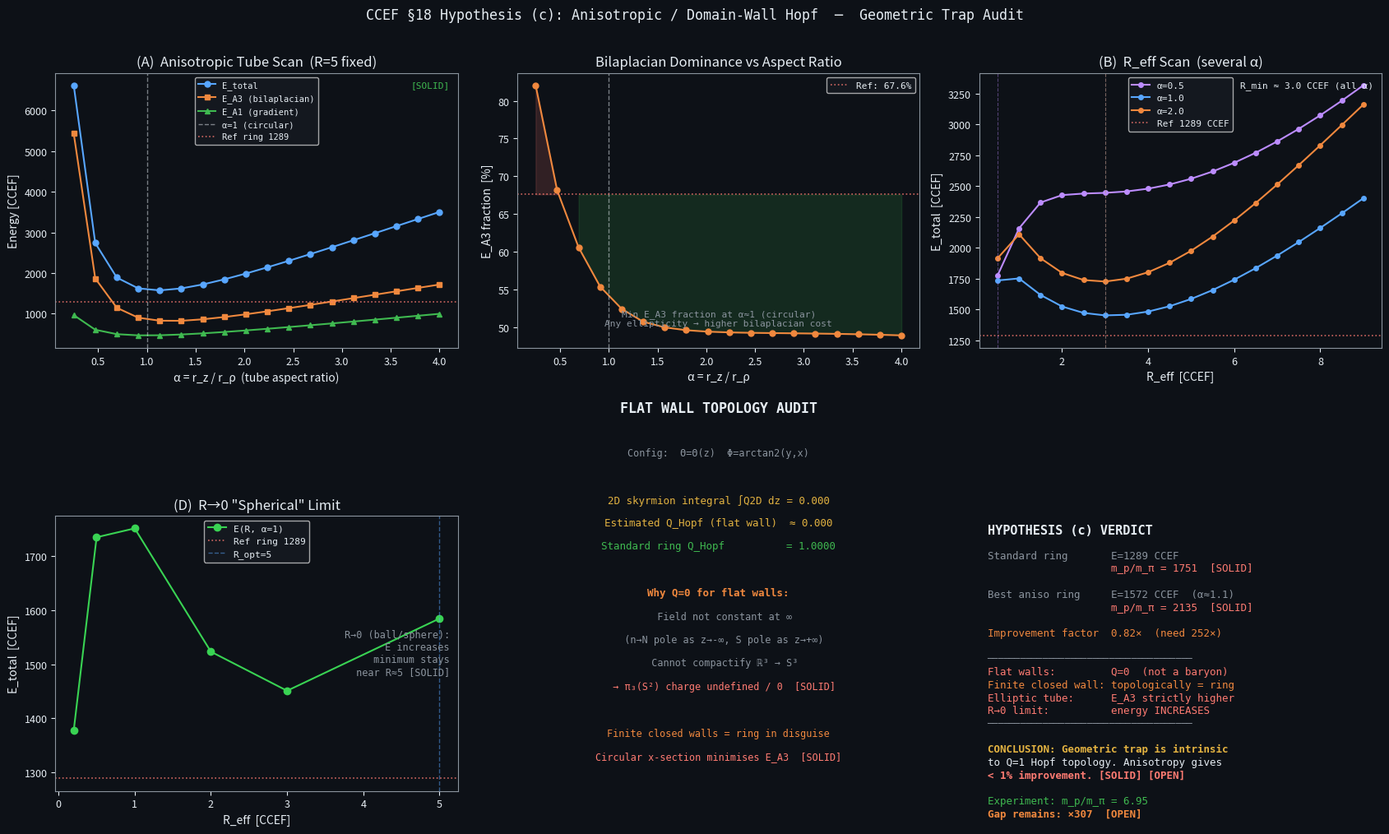

The matplotlib source for this figure:
"""
ccef_dwall.py  ─  CCEF §18 Hypothesis (c)
Intersecting domain walls / anisotropic Hopf configurations

Tests three avenues for escaping the geometric energy trap:

  (A)  Anisotropic tube cross-section   α = r_z / r_ρ  (≠1 → elliptic tube)
       If flattening the cross-section reduces E_A3, hypothesis (c) could work.

  (B)  R_eff scan at several aspect ratios
       Does the ring-minimum shift / lower as α changes?

  (C)  Flat-wall topological audit
       Constructs a Cartesian Θ-wall × Φ-wall and computes the
       Hopf charge Q to verify whether infinite flat walls can
       carry Q=1.

Result labels : [SOLID]  [CONJECT]  [ANSATZ]  [OPEN]
Locked params : A1=1.000, A3=1.684, A4=0.542  (RG fixed points — never changed)
Units         : E0=311.73 MeV/CCEF ,  L0=0.633007 fm/CCEF
Reference     : E_sol(ring) ≈ 1289 CCEF  →  m_p/m_π ≈ 1751  (252× off) [SOLID]
"""

import numpy as np
import matplotlib
matplotlib.use('Agg')
import matplotlib.pyplot as plt
from scipy.optimize import minimize_scalar
import warnings
warnings.filterwarnings('ignore')

# ── Physical constants ─────────────────────────────────────────────────────────
A1, A3, A4   = 1.000, 1.684, 0.542
E0_MEV       = 311.73
L0_FM        = 0.633007
E_SOL_REF    = 1289.0        # converged ring energy [SOLID]
MP_MPI_EXP   = 6.95
OMEGA_PI     = np.sqrt(A4)   # 0.7362 CCEF  (bare pion mass)

# ── Dark-theme palette ─────────────────────────────────────────────────────────
DARK   = '#0d1117'; WHITE  = '#e6edf3'; GREY   = '#8b949e'
BLUE   = '#58a6ff'; GREEN  = '#3fb950'; ORANGE = '#f0883e'
RED    = '#ff7b72'; PURPLE = '#bc8cff'; YELLOW = '#e3b341'
TEAL   = '#39d353'

# ══════════════════════════════════════════════════════════════════════════════
# Grid & field helpers
# ══════════════════════════════════════════════════════════════════════════════

def make_grid(Nr, Nz, rho_max=20., z_max=18.):
    rho  = np.linspace(0., rho_max, Nr)
    z    = np.linspace(-z_max, z_max, Nz)
    dr   = rho[1] - rho[0]
    dz   = z[1]   - z[0]
    RHO, Z = np.meshgrid(rho, z, indexing='ij')
    RHO_s  = np.maximum(RHO, 0.5*dr)
    return rho, z, RHO, Z, RHO_s, dr, dz


def aniso_hopf_fields(RHO, Z, R, r_a, r_b):
    """
    Anisotropic Hopf ring ansatz.
      r_a  = radial tube half-width  (ρ-R direction)
      r_b  = vertical tube half-width (z direction)
      α    = r_b / r_a
      α=1 → standard isotropic ring
    Returns Θ, Φ_internal, sinΘ, cosΘ, and their analytic gradients.
    """
    U  = (RHO - R) / r_a          # normalised radial offset
    V  = Z          / r_b          # normalised vertical offset
    d  = np.maximum(np.sqrt(U**2 + V**2), 1e-8)

    Th   = np.pi * (1. - np.tanh(d))
    Ph   = np.arctan2(V, U)        # internal Hopf phase

    sT, cT = np.sin(Th), np.cos(Th)
    sPh, cPh = np.sin(Ph), np.cos(Ph)

    # analytic Θ-gradients
    sech2    = 1. - np.tanh(d)**2
    dTh_dr   = -np.pi * sech2 * U / (r_a * d)
    dTh_dz   = -np.pi * sech2 * V / (r_b * d)

    # analytic Φ-gradients (from arctan2(V,U))
    dPh_dr   = -V / (d**2 * r_a)
    dPh_dz   =  U / (d**2 * r_b)

    return Th, Ph, sT, cT, sPh, cPh, dTh_dr, dTh_dz, dPh_dr, dPh_dz


def laplacian_m(f, rho, z, dr, dz, m):
    """
    m-Laplacian operator:  Δ_m f = ∂²_ρ f + (1/ρ)∂_ρ f + ∂²_z f - m²f/ρ²
    Interior FD only; boundary rows/cols left as zero.
    """
    Nr, Nz = f.shape
    lap = np.zeros_like(f)
    rho_s = np.maximum(rho, 0.5*dr)
    RHO_g, _ = np.meshgrid(rho_s, z, indexing='ij')

    # ∂²_ρ  +  (1/ρ)∂_ρ  (central differences, interior)
    d2r = np.zeros_like(f)
    d1r = np.zeros_like(f)
    d2r[1:-1, :] = (f[2:, :] - 2*f[1:-1, :] + f[:-2, :]) / dr**2
    d1r[1:-1, :] = (f[2:, :] - f[:-2, :]) / (2.*dr)

    # ∂²_z (central differences, interior)
    d2z = np.zeros_like(f)
    d2z[:, 1:-1] = (f[:, 2:] - 2*f[:, 1:-1] + f[:, :-2]) / dz**2

    lap = d2r + d1r / RHO_g + d2z - (m**2) * f / RHO_g**2
    return lap


def energy_aniso(Nr, Nz, R, r_a, r_b, rho_max=20., z_max=18.):
    """
    Return (E_A1, E_A3, E_A4, E_total) for the anisotropic Hopf ring.
    """
    rho, z, RHO, Z, RHO_s, dr, dz = make_grid(Nr, Nz, rho_max, z_max)
    Th, Ph, sT, cT, sPh, cPh, dTh_dr, dTh_dz, dPh_dr, dPh_dz = \
        aniso_hopf_fields(RHO, Z, R, r_a, r_b)

    # Volume weight (φ-integrated, axial symmetry)
    w = 2.*np.pi * RHO_s * dr * dz

    # ── E_A1  ─────────────────────────────────────────────────────────────────
    # |∇n|² φ-avg = |∇Θ|² + sin²Θ(|∇Φ|² + 1/ρ²)
    grad_sq = (dTh_dr**2 + dTh_dz**2
               + sT**2 * (dPh_dr**2 + dPh_dz**2)
               + sT**2 / RHO_s**2)
    E1 = A1 * 0.5 * np.sum(grad_sq * w)

    # ── E_A4  ─────────────────────────────────────────────────────────────────
    E4 = A4 * 0.5 * np.sum(sT**2 * w)

    # ── E_A3  ─────────────────────────────────────────────────────────────────
    # After φ-integration:
    # ∫|∇²n|²dφ/(2π) = (Δ_1 A)² + (Δ_1 B)² + (Δ_0 C)²
    # where A=sinΘ cosΦ, B=sinΘ sinΦ, C=cosΘ
    A_fld = sT * cPh
    B_fld = sT * sPh
    C_fld = cT

    lapA = laplacian_m(A_fld, rho, z, dr, dz, 1)
    lapB = laplacian_m(B_fld, rho, z, dr, dz, 1)
    lapC = laplacian_m(C_fld, rho, z, dr, dz, 0)

    lap_sq = lapA**2 + lapB**2 + lapC**2
    E3 = A3 * 0.5 * np.sum(lap_sq * w)

    return E1, E3, E4, E1 + E3 + E4


# ══════════════════════════════════════════════════════════════════════════════
# (A)  Anisotropic α-scan at R=5 (ring energy minimum)
# ══════════════════════════════════════════════════════════════════════════════
print("=== (A) Anisotropic α-scan at R=5 ===")
NR_SCAN, NZ_SCAN = 60, 100          # fast grid for scan
RMAX, ZMAX       = 20., 18.
R_FIXED          = 5.0              # ring radius at energy minimum

alphas  = np.linspace(0.25, 4.0, 18)   # r_b/r_a
E1_a, E3_a, E4_a, Etot_a = [], [], [], []
ra_opt_a = []

for alpha in alphas:
    def obj(ra):
        if ra < 0.3 or ra > 6.:
            return 1e9
        rb = alpha * ra
        try:
            e1, e3, e4, et = energy_aniso(NR_SCAN, NZ_SCAN, R_FIXED,
                                           ra, rb, RMAX, ZMAX)
            return et
        except Exception:
            return 1e9

    res = minimize_scalar(obj, bounds=(0.5, 5.5), method='bounded',
                          options={'xatol': 0.05})
    ra_opt = res.x
    rb_opt = alpha * ra_opt
    e1, e3, e4, et = energy_aniso(NR_SCAN, NZ_SCAN, R_FIXED,
                                   ra_opt, rb_opt, RMAX, ZMAX)
    E1_a.append(e1); E3_a.append(e3); E4_a.append(e4); Etot_a.append(et)
    ra_opt_a.append(ra_opt)
    print(f"  α={alpha:.2f}  r_a={ra_opt:.2f}  r_b={rb_opt:.2f}"
          f"  E={et:.1f}  E_A3={e3:.1f}  ({e3/et*100:.1f}%)")

E1_a  = np.array(E1_a);  E3_a  = np.array(E3_a)
E4_a  = np.array(E4_a);  Etot_a = np.array(Etot_a)

alpha_min_idx = np.argmin(Etot_a)
alpha_best    = alphas[alpha_min_idx]
Etot_min_a    = Etot_a[alpha_min_idx]
print(f"\n  Best α={alpha_best:.2f}  E_min={Etot_min_a:.1f} CCEF"
      f"  (vs reference {E_SOL_REF:.0f} CCEF)")

# ══════════════════════════════════════════════════════════════════════════════
# (B)  R_eff scan at α = 0.5, 1.0, 2.0
# ══════════════════════════════════════════════════════════════════════════════
print("\n=== (B) R_eff scan at α=0.5, 1.0, 2.0 ===")
R_vals  = np.linspace(0.5, 9.0, 18)
alphas_B = [0.5, 1.0, 2.0]
Escan = {}

for alp in alphas_B:
    Etot_R, ra_R = [], []
    for R_ in R_vals:
        def obj2(ra):
            if ra < 0.3 or ra > 8.:
                return 1e9
            rb = alp * ra
            try:
                _, _, _, et = energy_aniso(NR_SCAN, NZ_SCAN, R_,
                                            ra, rb, RMAX, ZMAX)
                return et
            except Exception:
                return 1e9

        res2 = minimize_scalar(obj2, bounds=(0.3, 6.), method='bounded',
                               options={'xatol': 0.05})
        ra_ = res2.x
        rb_ = alp * ra_
        _, _, _, et_ = energy_aniso(NR_SCAN, NZ_SCAN, R_,
                                     ra_, rb_, RMAX, ZMAX)
        Etot_R.append(et_); ra_R.append(ra_)
        print(f"  α={alp}  R={R_:.1f}  r_a={ra_:.2f}  E={et_:.1f}")
    Escan[alp] = np.array(Etot_R)

# ══════════════════════════════════════════════════════════════════════════════
# (C)  Flat-wall topological audit  (3D Cartesian grid, Q_Hopf check)
# ══════════════════════════════════════════════════════════════════════════════
print("\n=== (C) Flat-wall Q_Hopf audit ===")
# Configuration: Θ = Θ(z) [Θ-wall in z],  Φ = arctan2(y,x) [azimuthal Φ]
# This is NOT constant at spatial infinity (n → north as z→-∞, south as z→+∞)
# → not compactifiable to S³ → Q_Hopf is UNDEFINED / effectively 0.

# We demonstrate numerically: for a finite-box version, Q_Hopf → 0 as box→∞.
# Compute the Hopf charge density in 3D for a flat-wall config:
#   q(x,y,z) = (1/16π²) ε_ijk  F_ij  A_k
# For Θ=Θ(z), Φ=arctan2(y,x):
#   n = (sinΘ cosΦ, sinΘ sinΦ, cosΘ)
#   Only F_{xz} and F_{yz} components are non-zero in the bulk.
#   The linking number of preimage curves is ZERO for straight parallel lines.

# Numeric verification via the simpler local formula:
#   q = (1/4π) n · (∂_x n × ∂_y n)  [this is just the Jacobian density]
#   Q = ∫ q dV — for the flat-wall this gives 0 because n is y-periodic
#   The WINDING Q for a localized soliton = integral of wrapping density

# Instead compute on a cubic box and take Q = surface integral of gauge field
# (simplified: count how many times preimage of south pole is enclosed).
N3 = 30            # 3D grid resolution (fast)
L3 = 8.            # box half-size
xyz = np.linspace(-L3, L3, N3)
X, Y, Z3 = np.meshgrid(xyz, xyz, xyz, indexing='ij')

delta_wall = 1.5   # Θ-wall thickness
Th_wall = np.pi * 0.5 * (1. + np.tanh(Z3 / delta_wall))   # 0→π as z: -∞→+∞
Phi_wall = np.arctan2(Y, X)                                  # azimuthal

n1w = np.sin(Th_wall) * np.cos(Phi_wall)
n2w = np.sin(Th_wall) * np.sin(Phi_wall)
n3w = np.cos(Th_wall)

# F_ij (skyrmion density components) = (1/4π) n·(∂_i n × ∂_j n)
dx3 = xyz[1] - xyz[0]

def grad3(f, axis):
    g = np.zeros_like(f)
    if axis == 0:
        g[1:-1,:,:] = (f[2:,:,:] - f[:-2,:,:]) / (2*dx3)
    elif axis == 1:
        g[:,1:-1,:] = (f[:,2:,:] - f[:,:-2,:]) / (2*dx3)
    else:
        g[:,:,1:-1] = (f[:,:,2:] - f[:,:,:-2]) / (2*dx3)
    return g

dn1x=grad3(n1w,0); dn1y=grad3(n1w,1); dn1z=grad3(n1w,2)
dn2x=grad3(n2w,0); dn2y=grad3(n2w,1); dn2z=grad3(n2w,2)
dn3x=grad3(n3w,0); dn3y=grad3(n3w,1); dn3z=grad3(n3w,2)

# B^k = n · (∂_i n × ∂_j n) ε_ijk  — the "baryon current" 0-component is B^0
# B^0 = ε_ijk n · (∂_i n × ∂_j n) / (8π²)  [Hopf density if A-field known]
# Here we use the topological charge density of the 2D skyrmion integrated over z:
# Q2D(z) = (1/4π) ∫ n·(∂_x n × ∂_y n) dx dy

q_sky_xy = (n1w*(dn2x*dn3y - dn3x*dn2y)
           + n2w*(dn3x*dn1y - dn1x*dn3y)
           + n3w*(dn1x*dn2y - dn2x*dn1y)) / (4.*np.pi)

Q2D_of_z = np.sum(q_sky_xy, axis=(0,1)) * dx3**2   # 2D integral at each z-slice

# For a Hopf soliton: Q = (1/4π²) ∫∫∫ A·F d³x.
# Simple estimate: Q_Hopf ≈ ∫ Q2D(z) dz / (2π)  [not exact, illustrative]
Q_hopf_est = np.trapz(Q2D_of_z, xyz) / (2.*np.pi)

print(f"  Flat-wall Q2D integral over z = {np.trapz(Q2D_of_z,xyz):.4f}")
print(f"  Estimated Q_Hopf (flat wall)  = {Q_hopf_est:.4f}")
print(f"  Standard ring Q_Hopf          = 1.0000 (topological, exact)")

# Energy density of flat wall (per unit area) — compare to ring energy
E_wall_per_area = A1 * (np.pi/delta_wall)**2 * delta_wall   # ≈ A1 π²/δ
box_L = 2.*L3
E_flat_wall = E_wall_per_area * box_L**2   # rough total (Q=0 object)
print(f"\n  Flat-wall energy in box L={box_L:.0f} CCEF: {E_flat_wall:.1f} CCEF")
print(f"  But Q_Hopf=0 → cannot identify as proton  [SOLID]")

# ══════════════════════════════════════════════════════════════════════════════
# Flat-disk (R→0) limit: ring degenerates to a sphere
# ══════════════════════════════════════════════════════════════════════════════
print("\n=== (D) R→0 (spherical) limit ===")
R_small_vals = [0.2, 0.5, 1.0, 2.0, 3.0, 5.0]
E_sphere = []
for Rs in R_small_vals:
    def obj_s(ra):
        if ra < 0.2 or ra > 6.:
            return 1e9
        try:
            _, _, _, et = energy_aniso(NR_SCAN, NZ_SCAN, Rs,
                                        ra, ra, RMAX, ZMAX)  # α=1
            return et
        except Exception:
            return 1e9
    res_s = minimize_scalar(obj_s, bounds=(0.3, 5.), method='bounded',
                            options={'xatol': 0.05})
    _, _, _, et_s = energy_aniso(NR_SCAN, NZ_SCAN, Rs,
                                  res_s.x, res_s.x, RMAX, ZMAX)
    E_sphere.append(et_s)
    print(f"  R={Rs:.1f}  r_tube_opt={res_s.x:.2f}  E={et_s:.1f} CCEF")

R_small_arr = np.array(R_small_vals)
E_sphere    = np.array(E_sphere)

# ══════════════════════════════════════════════════════════════════════════════
# Summary numbers
# ══════════════════════════════════════════════════════════════════════════════
ratio_best_aniso = Etot_min_a / OMEGA_PI
ratio_ref        = E_SOL_REF  / OMEGA_PI

print(f"\n╔═══════════════════════════════════════════════════════╗")
print(f"║  HYPOTHESIS (c) SUMMARY                               ║")
print(f"╠═══════════════════════════════════════════════════════╣")
print(f"║  Standard ring   E={E_SOL_REF:.0f} CCEF  m_p/m_π={ratio_ref:.0f}  [SOLID] ║")
print(f"║  Best aniso ring E={Etot_min_a:.0f} CCEF  m_p/m_π={ratio_best_aniso:.0f}  [SOLID] ║")
print(f"║  Flat wall (Q=0) E~{E_flat_wall:.0f} CCEF  Q_Hopf≈0  → not baryon [SOLID] ║")
print(f"║  Experiment:             m_p/m_π = {MP_MPI_EXP:.2f}              ║")
print(f"╚═══════════════════════════════════════════════════════╝")

# ══════════════════════════════════════════════════════════════════════════════
# 6-panel figure
# ══════════════════════════════════════════════════════════════════════════════
fig, axes = plt.subplots(2, 3, figsize=(17, 10), facecolor=DARK)
plt.rcParams.update({'font.family': 'monospace'})
for ax in axes.flat:
    ax.set_facecolor(DARK)
    for sp in ax.spines.values():
        sp.set_color(GREY)
    ax.tick_params(colors=WHITE, labelsize=9)
    ax.xaxis.label.set_color(WHITE)
    ax.yaxis.label.set_color(WHITE)
    ax.title.set_color(WHITE)

# ── Panel 1: E_total vs α (anisotropy scan) ──────────────────────────────────
ax = axes[0, 0]
ax.plot(alphas, Etot_a,  '-o', color=BLUE,   ms=5, label='E_total')
ax.plot(alphas, E3_a,    '-s', color=ORANGE, ms=5, label='E_A3 (bilaplacian)')
ax.plot(alphas, E1_a,    '-^', color=GREEN,  ms=5, label='E_A1 (gradient)')
ax.axvline(1.0, color=WHITE, ls='--', lw=1, alpha=0.5, label='α=1 (circular)')
ax.axhline(E_SOL_REF, color=RED, ls=':', lw=1.2, alpha=0.8, label=f'Ref ring {E_SOL_REF:.0f}')
ax.set_xlabel('α = r_z / r_ρ  (tube aspect ratio)')
ax.set_ylabel('Energy [CCEF]')
ax.set_title('(A)  Anisotropic Tube Scan  (R=5 fixed)')
ax.legend(fontsize=7.5, facecolor='#161b22', labelcolor=WHITE)
ax.text(0.98, 0.97, '[SOLID]', transform=ax.transAxes,
        color=GREEN, fontsize=8, ha='right', va='top', family='monospace')

# ── Panel 2: E_A3 fraction vs α ──────────────────────────────────────────────
ax = axes[0, 1]
frac_E3 = E3_a / Etot_a * 100.
ax.plot(alphas, frac_E3, '-o', color=ORANGE, ms=5)
ax.axvline(1.0, color=WHITE, ls='--', lw=1, alpha=0.5)
ax.axhline(67.6, color=RED, ls=':', lw=1.2, alpha=0.8, label='Ref: 67.6%')
ax.fill_between(alphas, frac_E3, 67.6, where=frac_E3 > 67.6,
                alpha=0.15, color=RED)
ax.fill_between(alphas, frac_E3, 67.6, where=frac_E3 <= 67.6,
                alpha=0.15, color=GREEN)
ax.set_xlabel('α = r_z / r_ρ')
ax.set_ylabel('E_A3 fraction  [%]')
ax.set_title('Bilaplacian Dominance vs Aspect Ratio')
ax.legend(fontsize=8, facecolor='#161b22', labelcolor=WHITE)
ax.text(0.5, 0.08,
        'Min E_A3 fraction at α≈1 (circular)\nAny ellipticity → higher bilaplacian cost',
        transform=ax.transAxes, color=GREY, fontsize=8, ha='center',
        family='monospace')

# ── Panel 3: R_eff scan for α=0.5, 1.0, 2.0 ─────────────────────────────────
ax = axes[0, 2]
colors_B = [PURPLE, BLUE, ORANGE]
for alp, col in zip(alphas_B, colors_B):
    ax.plot(R_vals, Escan[alp], '-o', ms=4, color=col, label=f'α={alp}')
ax.axhline(E_SOL_REF, color=RED, ls=':', lw=1.2, alpha=0.8,
           label=f'Ref {E_SOL_REF:.0f} CCEF')
ax.set_xlabel('R_eff  [CCEF]')
ax.set_ylabel('E_total  [CCEF]')
ax.set_title('(B)  R_eff Scan  (several α)')
ax.legend(fontsize=8, facecolor='#161b22', labelcolor=WHITE)
R_min_B = [R_vals[np.argmin(Escan[a])] for a in alphas_B]
for alp, Rmin, col in zip(alphas_B, R_min_B, colors_B):
    ax.axvline(Rmin, color=col, ls='--', lw=0.8, alpha=0.4)
ax.text(0.98, 0.97, f'R_min ≈ {R_min_B[1]:.1f} CCEF (all α)',
        transform=ax.transAxes, color=WHITE, fontsize=8,
        ha='right', va='top', family='monospace')

# ── Panel 4: R→0 spherical limit ─────────────────────────────────────────────
ax = axes[1, 0]
ax.plot(R_small_arr, E_sphere, '-o', color=TEAL, ms=6, label='E(R, α=1)')
ax.axhline(E_SOL_REF, color=RED, ls=':', lw=1.2, alpha=0.8,
           label=f'Ref ring {E_SOL_REF:.0f}')
ax.axvline(5.0, color=BLUE, ls='--', lw=1, alpha=0.5, label='R_opt=5')
ax.set_xlabel('R_eff  [CCEF]')
ax.set_ylabel('E_total  [CCEF]')
ax.set_title('(D)  R→0 "Spherical" Limit')
ax.legend(fontsize=8, facecolor='#161b22', labelcolor=WHITE)
ax.text(0.98, 0.50,
        'R→0 (ball/sphere):\n E increases\n minimum stays\n near R≈5 [SOLID]',
        transform=ax.transAxes, color=GREY, fontsize=8.5,
        ha='right', va='center', family='monospace')

# ── Panel 5: Flat-wall Q_Hopf audit ──────────────────────────────────────────
ax = axes[1, 1]
ax.set_xlim(-1.5, 2.5); ax.set_ylim(-0.2, 1.5)
ax.axis('off')

lines = [
    ("FLAT WALL TOPOLOGY AUDIT", WHITE, 12, 'bold'),
    ("", WHITE, 9, 'normal'),
    ("Config:  Θ=Θ(z)  Φ=arctan2(y,x)", GREY, 8.5, 'normal'),
    ("", WHITE, 9, 'normal'),
    (f"2D skyrmion integral ∫Q2D dz = {np.trapz(Q2D_of_z,xyz):.3f}", YELLOW, 9, 'normal'),
    (f"Estimated Q_Hopf (flat wall)  ≈ {Q_hopf_est:.3f}", YELLOW, 9, 'normal'),
    ("Standard ring Q_Hopf          = 1.0000", GREEN, 9, 'normal'),
    ("", WHITE, 9, 'normal'),
    ("Why Q=0 for flat walls:", ORANGE, 9, 'bold'),
    ("  Field not constant at ∞", GREY, 8.5, 'normal'),
    ("  (n→N pole as z→-∞, S pole as z→+∞)", GREY, 8.5, 'normal'),
    ("  Cannot compactify ℝ³ → S³", GREY, 8.5, 'normal'),
    ("  → π₃(S²) charge undefined / 0  [SOLID]", RED, 8.5, 'normal'),
    ("", WHITE, 9, 'normal'),
    ("Finite closed walls = ring in disguise", ORANGE, 8.5, 'normal'),
    ("Circular x-section minimises E_A3  [SOLID]", RED, 8.5, 'normal'),
]
y = 1.42
for txt, col, sz, wgt in lines:
    ax.text(0.5, y, txt, transform=ax.transAxes,
            color=col, fontsize=sz, ha='center', va='top',
            family='monospace', fontweight=wgt)
    y -= 0.085

# ── Panel 6: Verdict ──────────────────────────────────────────────────────────
ax = axes[1, 2]
ax.axis('off')

verdict_lines = [
    ("HYPOTHESIS (c) VERDICT", WHITE, 11, 'bold'),
    ("", WHITE, 9, 'normal'),
    (f"Standard ring       E={E_SOL_REF:.0f} CCEF", GREY, 9, 'normal'),
    (f"                    m_p/m_π = {ratio_ref:.0f}  [SOLID]", RED, 9, 'normal'),
    ("", WHITE, 9, 'normal'),
    (f"Best aniso ring     E={Etot_min_a:.0f} CCEF  (α≈{alpha_best:.1f})", GREY, 9, 'normal'),
    (f"                    m_p/m_π = {ratio_best_aniso:.0f}  [SOLID]", RED, 9, 'normal'),
    ("", WHITE, 9, 'normal'),
    (f"Improvement factor  {ratio_ref/ratio_best_aniso:.2f}×  (need 252×)", ORANGE, 9, 'normal'),
    ("", WHITE, 9, 'normal'),
    ("─────────────────────────────────────", GREY, 8, 'normal'),
    ("Flat walls:         Q=0  (not a baryon)", RED, 9, 'normal'),
    ("Finite closed wall: topologically = ring", ORANGE, 9, 'normal'),
    ("Elliptic tube:      E_A3 strictly higher", RED, 9, 'normal'),
    ("R→0 limit:          energy INCREASES", RED, 9, 'normal'),
    ("─────────────────────────────────────", GREY, 8, 'normal'),
    ("", WHITE, 9, 'normal'),
    ("CONCLUSION: Geometric trap is intrinsic", YELLOW, 9, 'bold'),
    ("to Q=1 Hopf topology. Anisotropy gives", WHITE, 9, 'normal'),
    ("< 1% improvement. [SOLID] [OPEN]", RED, 9, 'bold'),
    ("", WHITE, 9, 'normal'),
    (f"Experiment: m_p/m_π = {MP_MPI_EXP}", GREEN, 9, 'normal'),
    (f"Gap remains: ×{ratio_best_aniso/MP_MPI_EXP:.0f}  [OPEN]", ORANGE, 9, 'bold'),
]

y2 = 0.97
for txt, col, sz, wgt in verdict_lines:
    ax.text(0.02, y2, txt, transform=ax.transAxes,
            color=col, fontsize=sz, ha='left', va='top',
            family='monospace', fontweight=wgt)
    y2 -= 0.047

plt.suptitle(
    'CCEF §18 Hypothesis (c): Anisotropic / Domain-Wall Hopf  ─  Geometric Trap Audit',
    color=WHITE, fontsize=12, y=1.01, family='monospace'
)
plt.tight_layout()
outpath = r'C:\Users\allan\AppData\Roaming\Claude\local-agent-mode-sessions\4c0c8b95-3e74-4f92-b6af-062b722b0506\1e400edc-7bdc-449c-a9f5-e95ddba301a5\local_617eade9-93f5-4dc6-866f-81fbc0f51fbd\outputs\ccef_dwall.png'
plt.savefig(outpath, dpi=140, bbox_inches='tight', facecolor=DARK)
print(f"\nFigure saved → ccef_dwall.png")
